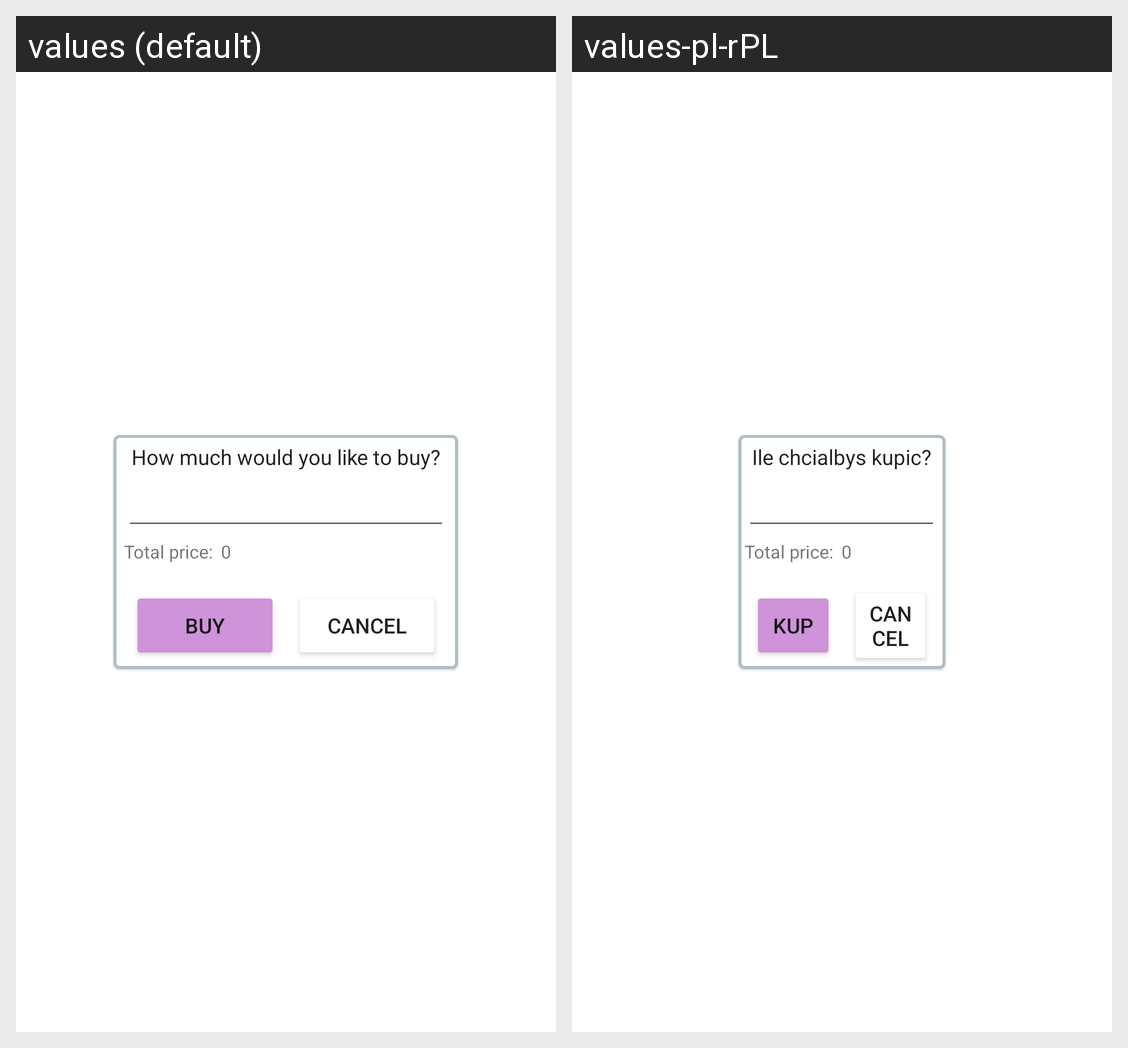

For this localized Android screen grid, give each drawn string resource with its value in every locale shown.
Android screen res/layout/pop_up_buy.xml rendered under 2 locales, left to right: values (default), values-pl-rPL. Device: Nexus 5 (rendered at 1080×1920; each locale shown at half size, 540×960, under a caption strip naming it); theme Theme.GalaxyTrader.
Strings drawn on this screen, with the default value and each locale's value (text and hints the layout hard-codes, and strings that could not be matched under every locale, appear in the picture but are not listed):

how_much_buy
  values: How much would you like to buy?
  values-pl-rPL: Ile chcialbys kupic?

buy
  values: Buy
  values-pl-rPL: Kup

cancel
  values: Cancel
  values-pl-rPL: Cancel  [not translated; the default value is used]
